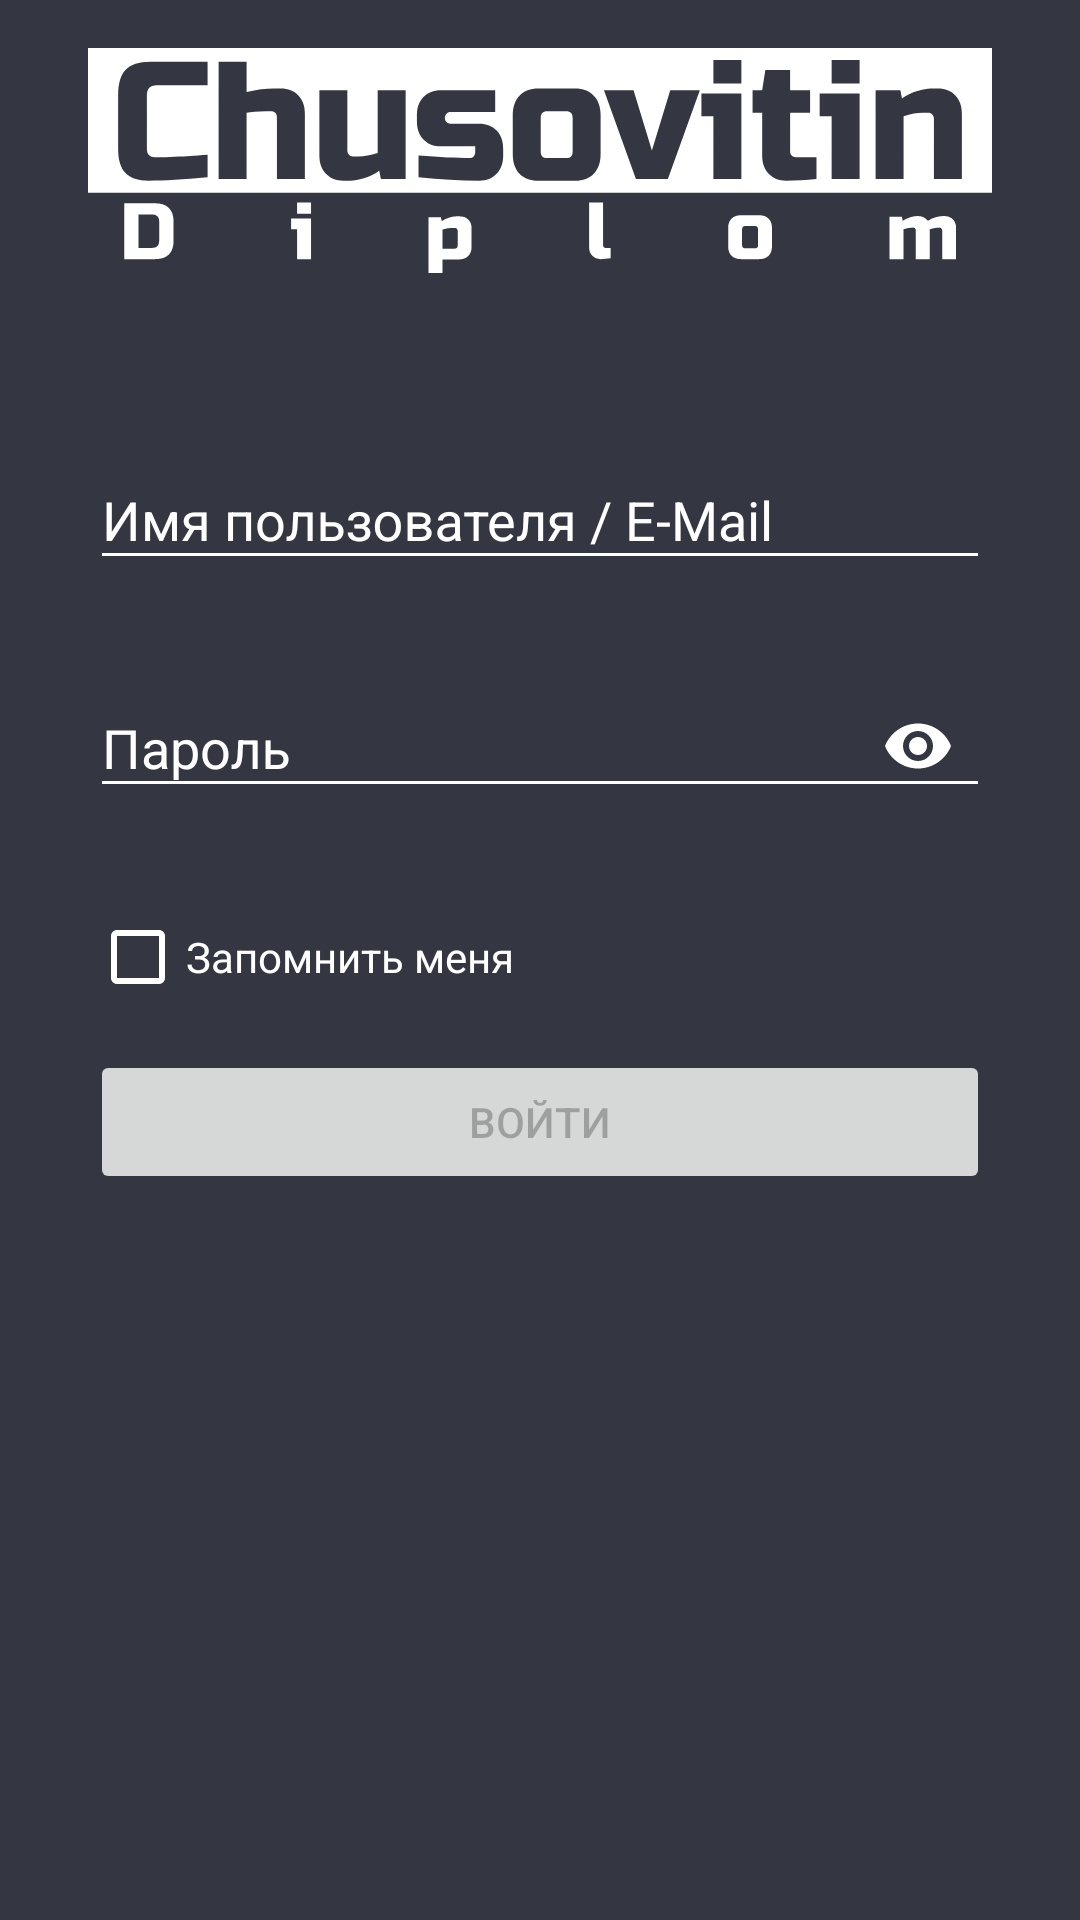

The Android layout XML behind this screen, and the referenced resources:
<!-- AndroidManifest.xml: application theme AppTheme -->
<!-- res/layout/sign_in.xml -->
<?xml version="1.0" encoding="utf-8"?>
<androidx.constraintlayout.widget.ConstraintLayout xmlns:android="http://schemas.android.com/apk/res/android"
    xmlns:app="http://schemas.android.com/apk/res-auto"
    xmlns:tools="http://schemas.android.com/tools"
    android:layout_width="match_parent"
    android:layout_height="match_parent"
    android:background="@color/colorMain">

    <ProgressBar
        android:id="@+id/progressBar"
        style="?android:attr/progressBarStyle"
        android:layout_width="match_parent"
        android:layout_height="wrap_content"
        android:layout_marginTop="25dp"
        android:elevation="10dp"
        android:visibility="invisible"
        app:layout_constraintTop_toTopOf="parent" />

    <ScrollView
        android:id="@+id/mainSignIn"
        android:layout_width="fill_parent"
        android:layout_height="fill_parent"
        app:layout_constraintBottom_toBottomOf="parent"
        app:layout_constraintEnd_toEndOf="parent"
        app:layout_constraintStart_toStartOf="parent"
        app:layout_constraintTop_toTopOf="parent">

        <LinearLayout
            android:id="@+id/LinearLayout1"
            android:layout_width="match_parent"
            android:layout_height="wrap_content"
            android:gravity="center_horizontal"
            android:orientation="vertical">

            <ImageView
                android:id="@+id/imageLogo"
                android:layout_width="fill_parent"
                android:layout_height="75dp"
                android:layout_marginTop="16dp"
                android:adjustViewBounds="false"
                android:contentDescription="@string/logo_company"
                android:foregroundGravity="center_horizontal"
                app:srcCompat="@drawable/ic_logowhite" />

            <LinearLayout
                android:id="@+id/LinearLayout2"
                android:layout_width="match_parent"
                android:layout_height="fill_parent"
                android:layout_marginTop="50dp"
                android:focusable="true"
                android:focusableInTouchMode="true"
                android:gravity="center_horizontal|center_vertical"
                android:orientation="vertical">

                <com.google.android.material.textfield.TextInputLayout
                    android:id="@+id/loginLayout"
                    android:layout_width="300dp"
                    android:layout_height="match_parent"
                    android:textColorHint="@color/white"
                    app:errorEnabled="true">

                    <com.google.android.material.textfield.TextInputEditText
                        android:id="@+id/login"
                        android:layout_width="match_parent"
                        android:layout_height="wrap_content"
                        android:hint="@string/SignIn_fieldLogin"
                        android:inputType="text"
                        android:textColor="@color/white"
                        android:textColorHint="@color/white" />
                </com.google.android.material.textfield.TextInputLayout>

                <com.google.android.material.textfield.TextInputLayout
                    android:id="@+id/passLayout"
                    android:layout_width="300dp"
                    android:layout_height="match_parent"
                    android:textColorHint="@color/white"
                    app:errorEnabled="true"
                    app:passwordToggleEnabled="true"
                    app:passwordToggleTint="@color/white">

                    <com.google.android.material.textfield.TextInputEditText
                        android:id="@+id/pass"
                        android:layout_width="match_parent"
                        android:layout_height="wrap_content"
                        android:hint="@string/SignIn_fieldPassword"
                        android:inputType="textPassword"
                        android:textColor="@color/white"
                        android:textColorHint="@color/white" />
                </com.google.android.material.textfield.TextInputLayout>

                <CheckBox
                    android:id="@+id/rememberMe"
                    android:layout_width="300dp"
                    android:layout_height="wrap_content"
                    android:layout_marginTop="10dp"
                    android:layout_marginBottom="10dp"
                    android:checked="false"
                    android:text="@string/SignIn_rememberMe"
                    android:textColor="@color/white" />

                <Button
                    android:id="@+id/buttonSignIn"
                    android:layout_width="300dp"
                    android:layout_height="wrap_content"
                    android:layout_marginTop="5dp"
                    android:layout_marginBottom="5dp"
                    android:enabled="false"
                    android:text="@string/SignIn_buttonSignIn" />

            </LinearLayout>
        </LinearLayout>
    </ScrollView>

</androidx.constraintlayout.widget.ConstraintLayout>
<!-- resources referenced by this layout -->
<resources>
  <color name="colorMain">#343642</color>
  <color name="white">#ffffff</color>
  <!-- drawable ic_logowhite: vector/xml drawable (drawable, 6318 chars, omitted) -->
  <string name="SignIn_buttonSignIn">Войти</string>
  <string name="SignIn_fieldLogin">Имя пользователя / E-Mail</string>
  <string name="SignIn_fieldPassword">Пароль</string>
  <string name="SignIn_rememberMe">Запомнить меня</string>
  <string name="logo_company">Logo Company</string>
  <style name="AppTheme" parent="Theme.AppCompat.Light.NoActionBar">
          
          <item name="colorPrimary">@color/colorMain</item>
          <item name="colorPrimaryDark">@color/black</item>
          <item name="colorAccent">@color/colorAccent</item>
  
          <item name="colorControlNormal">@color/white</item>
      </style>
  <color name="black">#000000</color>
  <color name="colorAccent">#FFD363</color>
</resources>
